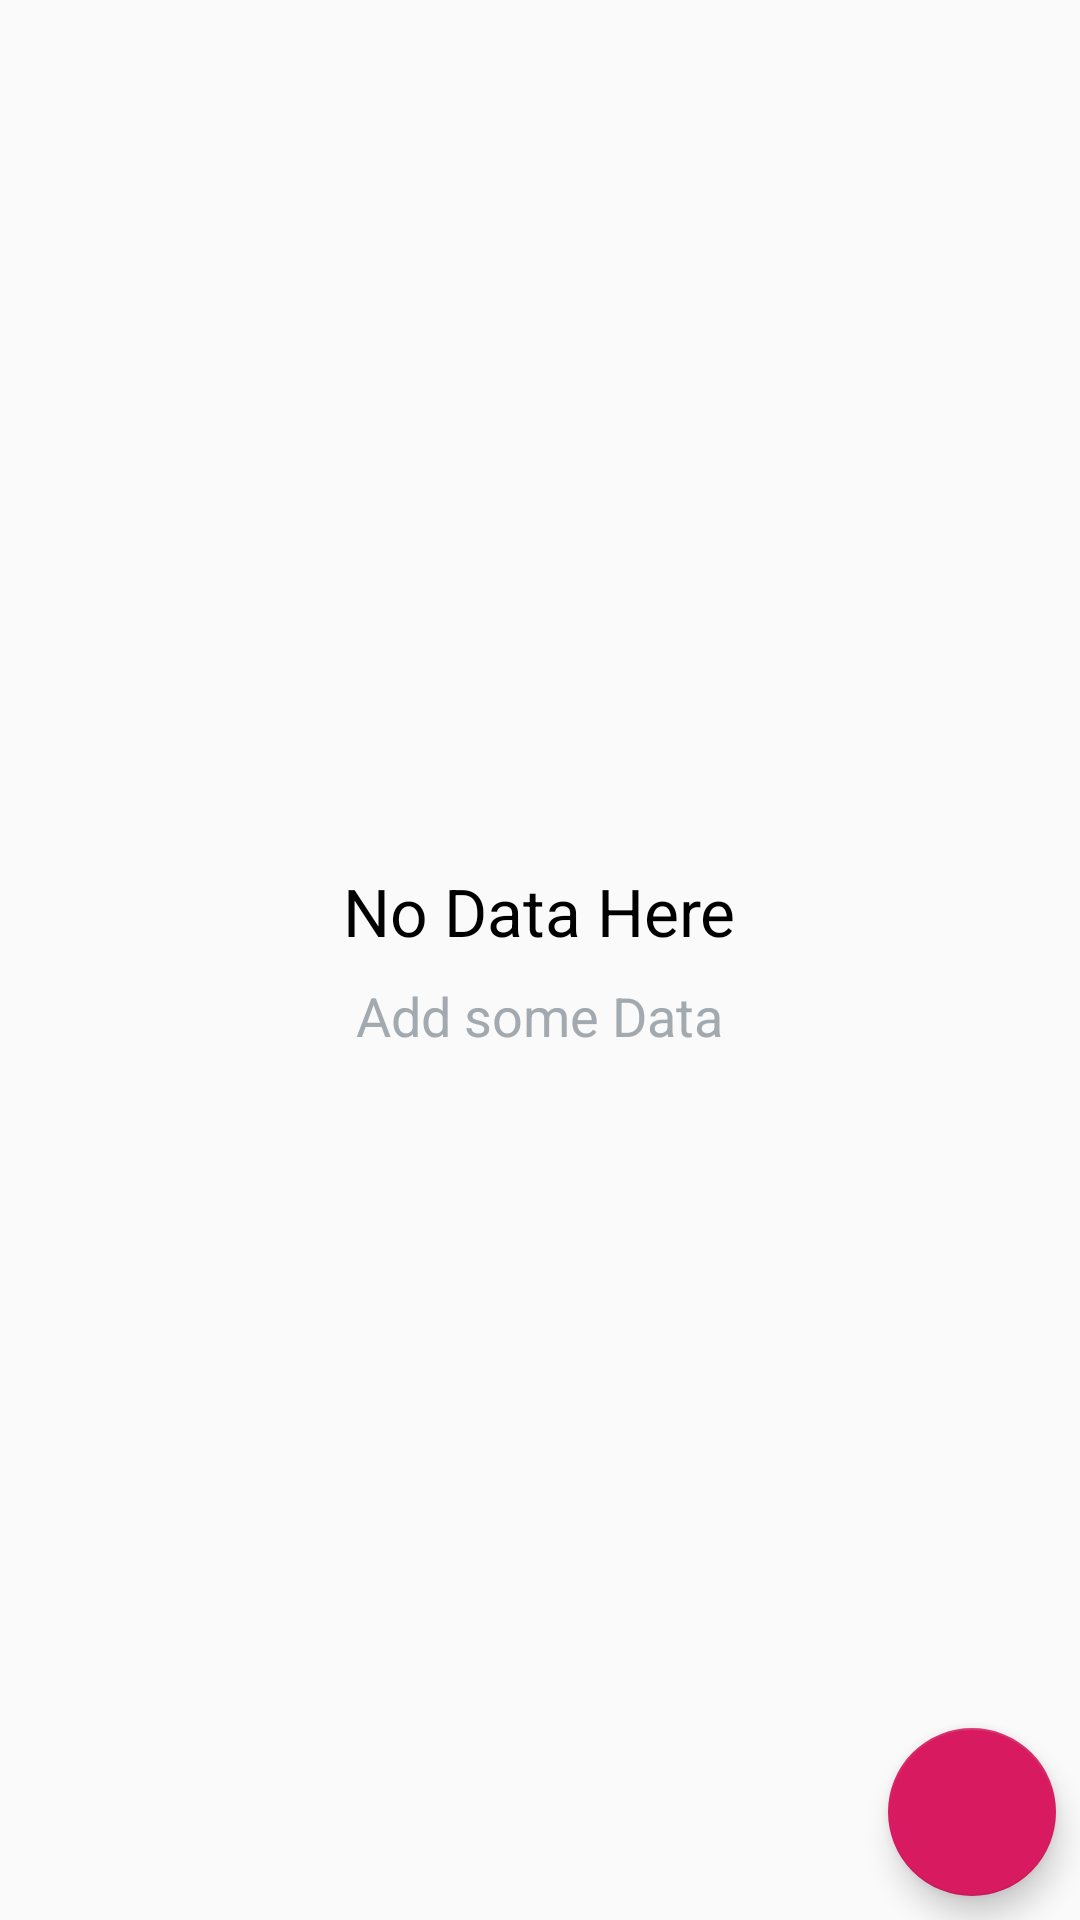

Produce the Android XML layout that renders to this screen, including the resource entries it uses.
<!-- AndroidManifest.xml: application theme AppTheme -->
<!-- res/layout/activity_main.xml -->
<?xml version="1.0" encoding="utf-8"?>
<RelativeLayout xmlns:android="http://schemas.android.com/apk/res/android"
    xmlns:tools="http://schemas.android.com/tools"
    android:layout_width="match_parent"
    android:layout_height="match_parent"
    tools:context=".MainActivity">

    <ListView
        android:id="@+id/list"
        android:layout_width="match_parent"
        android:layout_height="match_parent">

    </ListView>

    <RelativeLayout
        android:id="@+id/empty_view"
        android:layout_width="wrap_content"
        android:layout_height="wrap_content"
        android:layout_centerInParent="true">

        <TextView
            android:id="@+id/empty_title_text"
            android:layout_width="wrap_content"
            android:layout_height="wrap_content"
            android:layout_centerHorizontal="true"
            android:text="@string/string_no_data_here"
            android:textAppearance="?android:textAppearanceLarge"
            android:textColor="@android:color/black" />

        <TextView
            android:id="@+id/empty_subtitle_text"
            android:layout_width="wrap_content"
            android:layout_height="wrap_content"
            android:layout_below="@+id/empty_title_text"
            android:layout_centerHorizontal="true"
            android:paddingTop="@dimen/dimen_8dp"
            android:text="@string/string_add_some_data"
            android:textAppearance="?android:textAppearanceMedium"
            android:textColor="@color/color_light_black" />
    </RelativeLayout>

    <android.support.design.widget.FloatingActionButton
        android:id="@+id/fab"
        android:layout_width="wrap_content"
        android:layout_height="wrap_content"
        android:layout_alignParentRight="true"
        android:layout_alignParentBottom="true"
        android:layout_margin="@dimen/fab_margin"
        android:src="@drawable/ic_add" />
</RelativeLayout>
<!-- resources referenced by this layout -->
<resources>
  <color name="color_light_black">#A2AAB0</color>
  <dimen name="dimen_8dp">8dp</dimen>
  <dimen name="fab_margin">8dp</dimen>
  <string name="string_add_some_data">Add some Data</string>
  <string name="string_no_data_here">No Data Here</string>
  <style name="AppTheme" parent="Theme.AppCompat.Light.DarkActionBar">
          
          <item name="colorPrimary">@color/colorPrimary</item>
          <item name="colorPrimaryDark">@color/colorPrimaryDark</item>
          <item name="colorAccent">@color/colorAccent</item>
      </style>
  <color name="colorPrimary">#008577</color>
  <color name="colorPrimaryDark">#00574B</color>
  <color name="colorAccent">#D81B60</color>
</resources>
